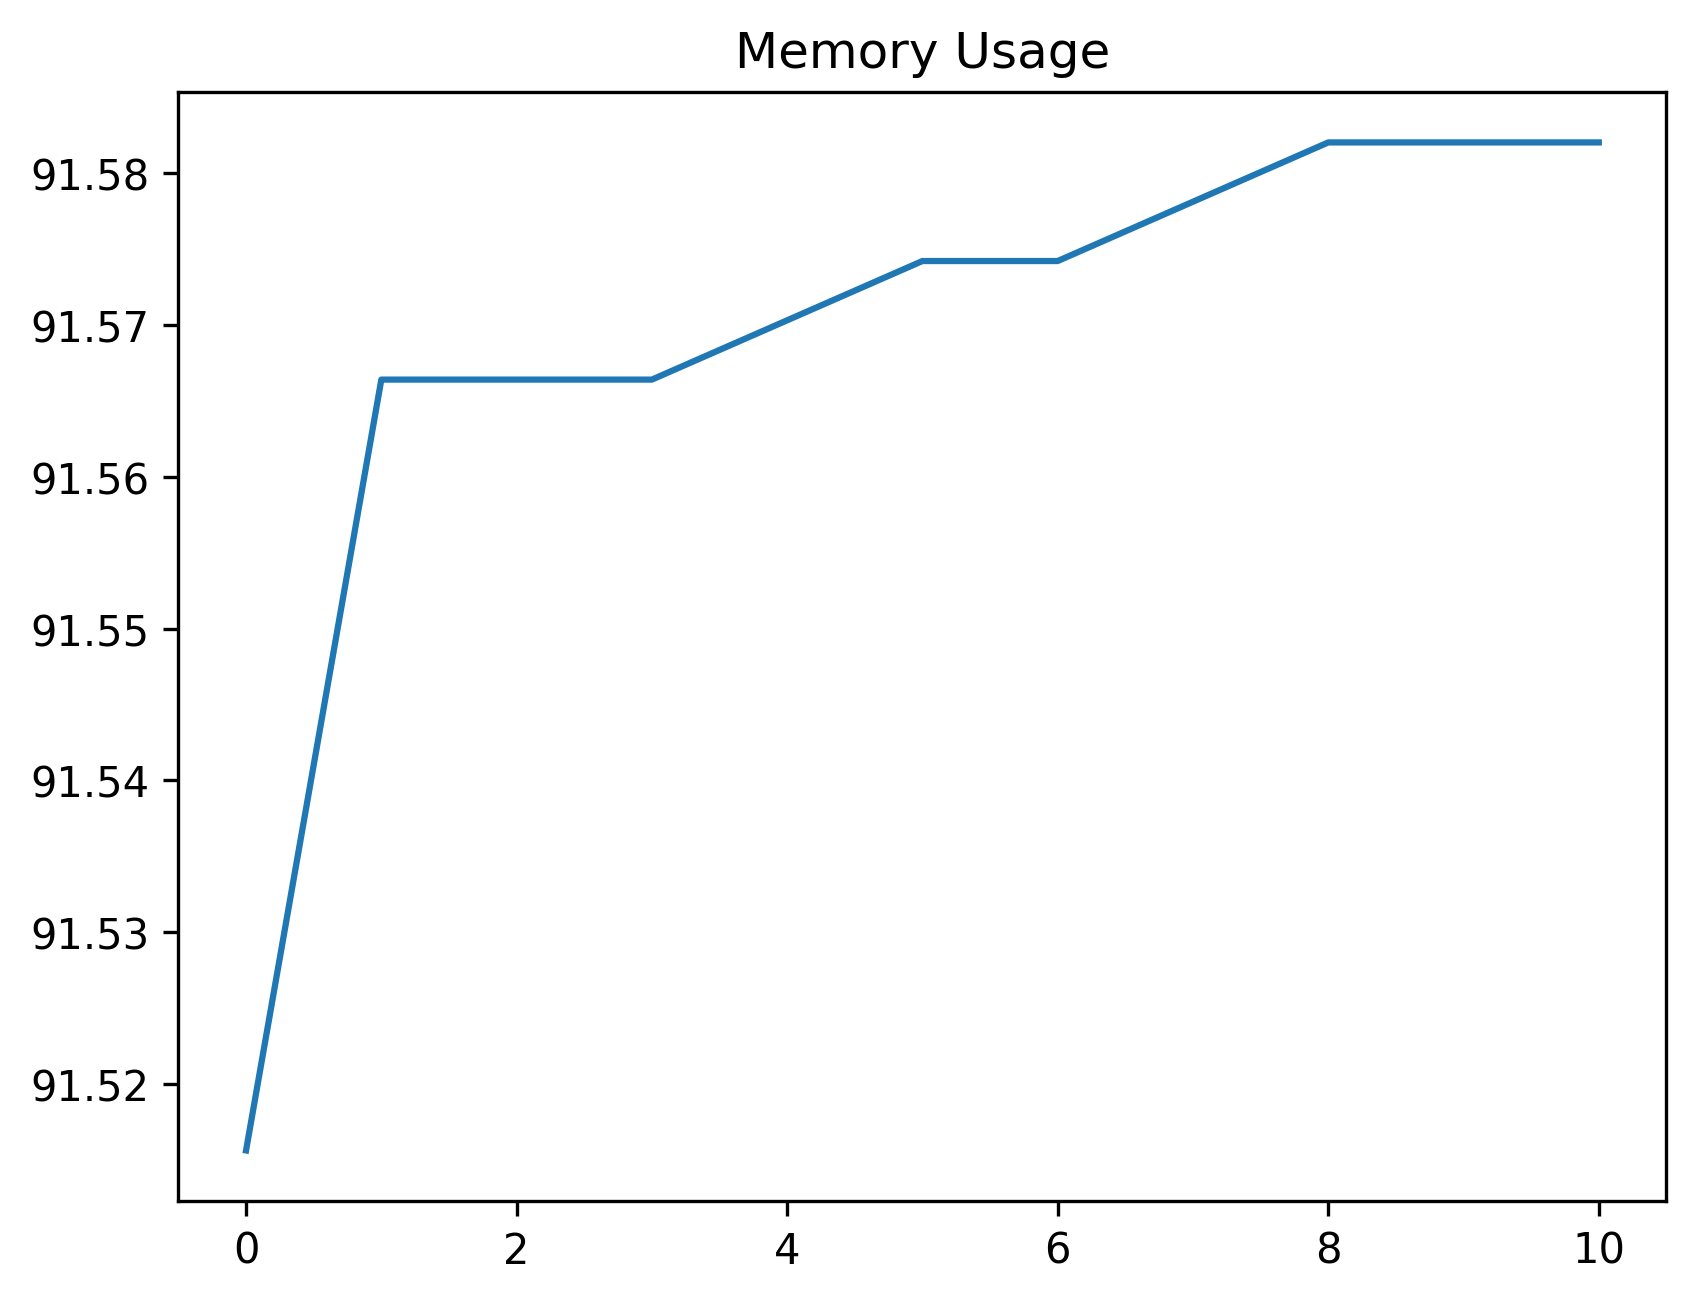

Values plotted in this chart, from the file beside it:
date_time, name, memory
2024-02-05 12:17:12.662649, start, 91.52
2024-02-05 12:17:12.878517, click_development_azure_account_button, 91.57
2024-02-05 12:17:13.412080, wait_for_login_tab_to_open_two_items, 91.57
2024-02-05 12:17:13.435554, swap_to_new_tab, 91.57
2024-02-05 12:17:14.723878, wait_for_user_name, 91.57
2024-02-05 12:17:15.315397, fill_in_user_name, 91.57
2024-02-05 12:17:15.953943, for_password_element, 91.57
2024-02-05 12:17:16.924370, fill_in_password, 91.58
2024-02-05 12:17:17.749891, stay_signed_in, 91.58
2024-02-05 12:17:17.781849, switch_to_default, 91.58
2024-02-05 12:17:21.425199, wait_for_main, 91.58
